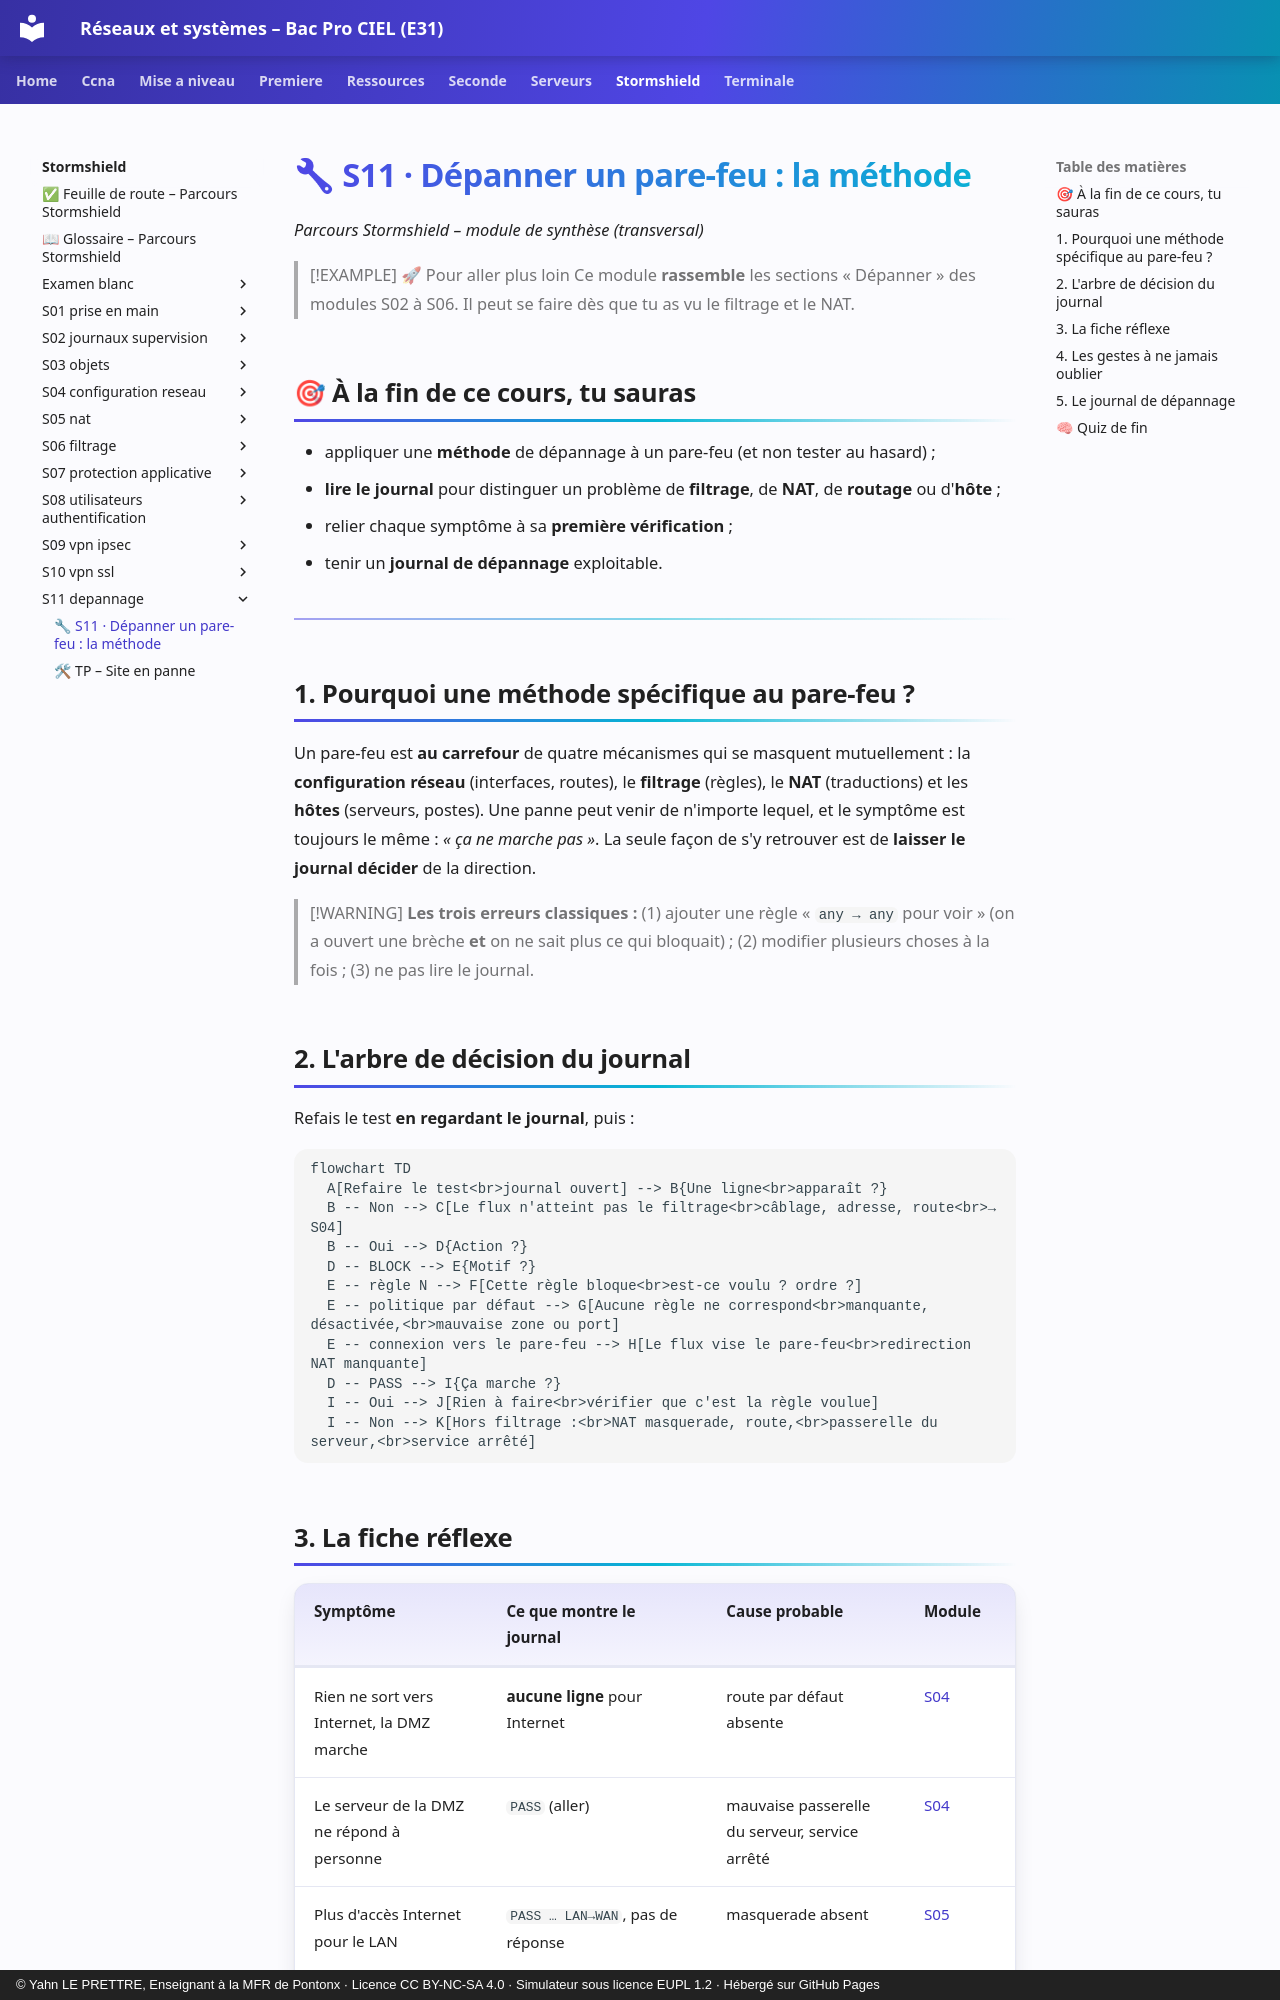

repository: YahnLP/bacprociel-reseau-systeme · page: stormshield/s11-depannage/01-cours/index.html · generator: mkdocs · copyright: © Yahn LE PRETTRE, Enseignant à la MFR de Pontonx · Licence CC BY-NC-SA 4.0 · Simulateur sous licence EUPL 1.2 · Hébergé sur GitHub Pages

# 🔧 S11 · Dépanner un pare-feu : la méthode

*Parcours Stormshield – module de synthèse (transversal)*

> [!EXAMPLE] 🚀 Pour aller plus loin
> Ce module **rassemble** les sections « Dépanner » des modules S02 à S06. Il peut se faire dès que tu as vu le filtrage et le NAT.

## 🎯 À la fin de ce cours, tu sauras

- appliquer une **méthode** de dépannage à un pare-feu (et non tester au hasard) ;
- **lire le journal** pour distinguer un problème de **filtrage**, de **NAT**, de **routage** ou d'**hôte** ;
- relier chaque symptôme à sa **première vérification** ;
- tenir un **journal de dépannage** exploitable.

---

## 1. Pourquoi une méthode spécifique au pare-feu ?

Un pare-feu est **au carrefour** de quatre mécanismes qui se masquent mutuellement : la **configuration réseau** (interfaces, routes), le **filtrage** (règles), le **NAT** (traductions) et les **hôtes** (serveurs, postes). Une panne peut venir de n'importe lequel, et le symptôme est toujours le même : *« ça ne marche pas »*. La seule façon de s'y retrouver est de **laisser le journal décider** de la direction.

> [!WARNING]
> **Les trois erreurs classiques :** (1) ajouter une règle « `any → any` pour voir » (on a ouvert une brèche **et** on ne sait plus ce qui bloquait) ; (2) modifier plusieurs choses à la fois ; (3) ne pas lire le journal.

## 2. L'arbre de décision du journal

Refais le test **en regardant le journal**, puis :

```mermaid
flowchart TD
  A[Refaire le test<br>journal ouvert] --> B{Une ligne<br>apparaît ?}
  B -- Non --> C[Le flux n'atteint pas le filtrage<br>câblage, adresse, route<br>→ S04]
  B -- Oui --> D{Action ?}
  D -- BLOCK --> E{Motif ?}
  E -- règle N --> F[Cette règle bloque<br>est-ce voulu ? ordre ?]
  E -- politique par défaut --> G[Aucune règle ne correspond<br>manquante, désactivée,<br>mauvaise zone ou port]
  E -- connexion vers le pare-feu --> H[Le flux vise le pare-feu<br>redirection NAT manquante]
  D -- PASS --> I{Ça marche ?}
  I -- Oui --> J[Rien à faire<br>vérifier que c'est la règle voulue]
  I -- Non --> K[Hors filtrage :<br>NAT masquerade, route,<br>passerelle du serveur,<br>service arrêté]
```
